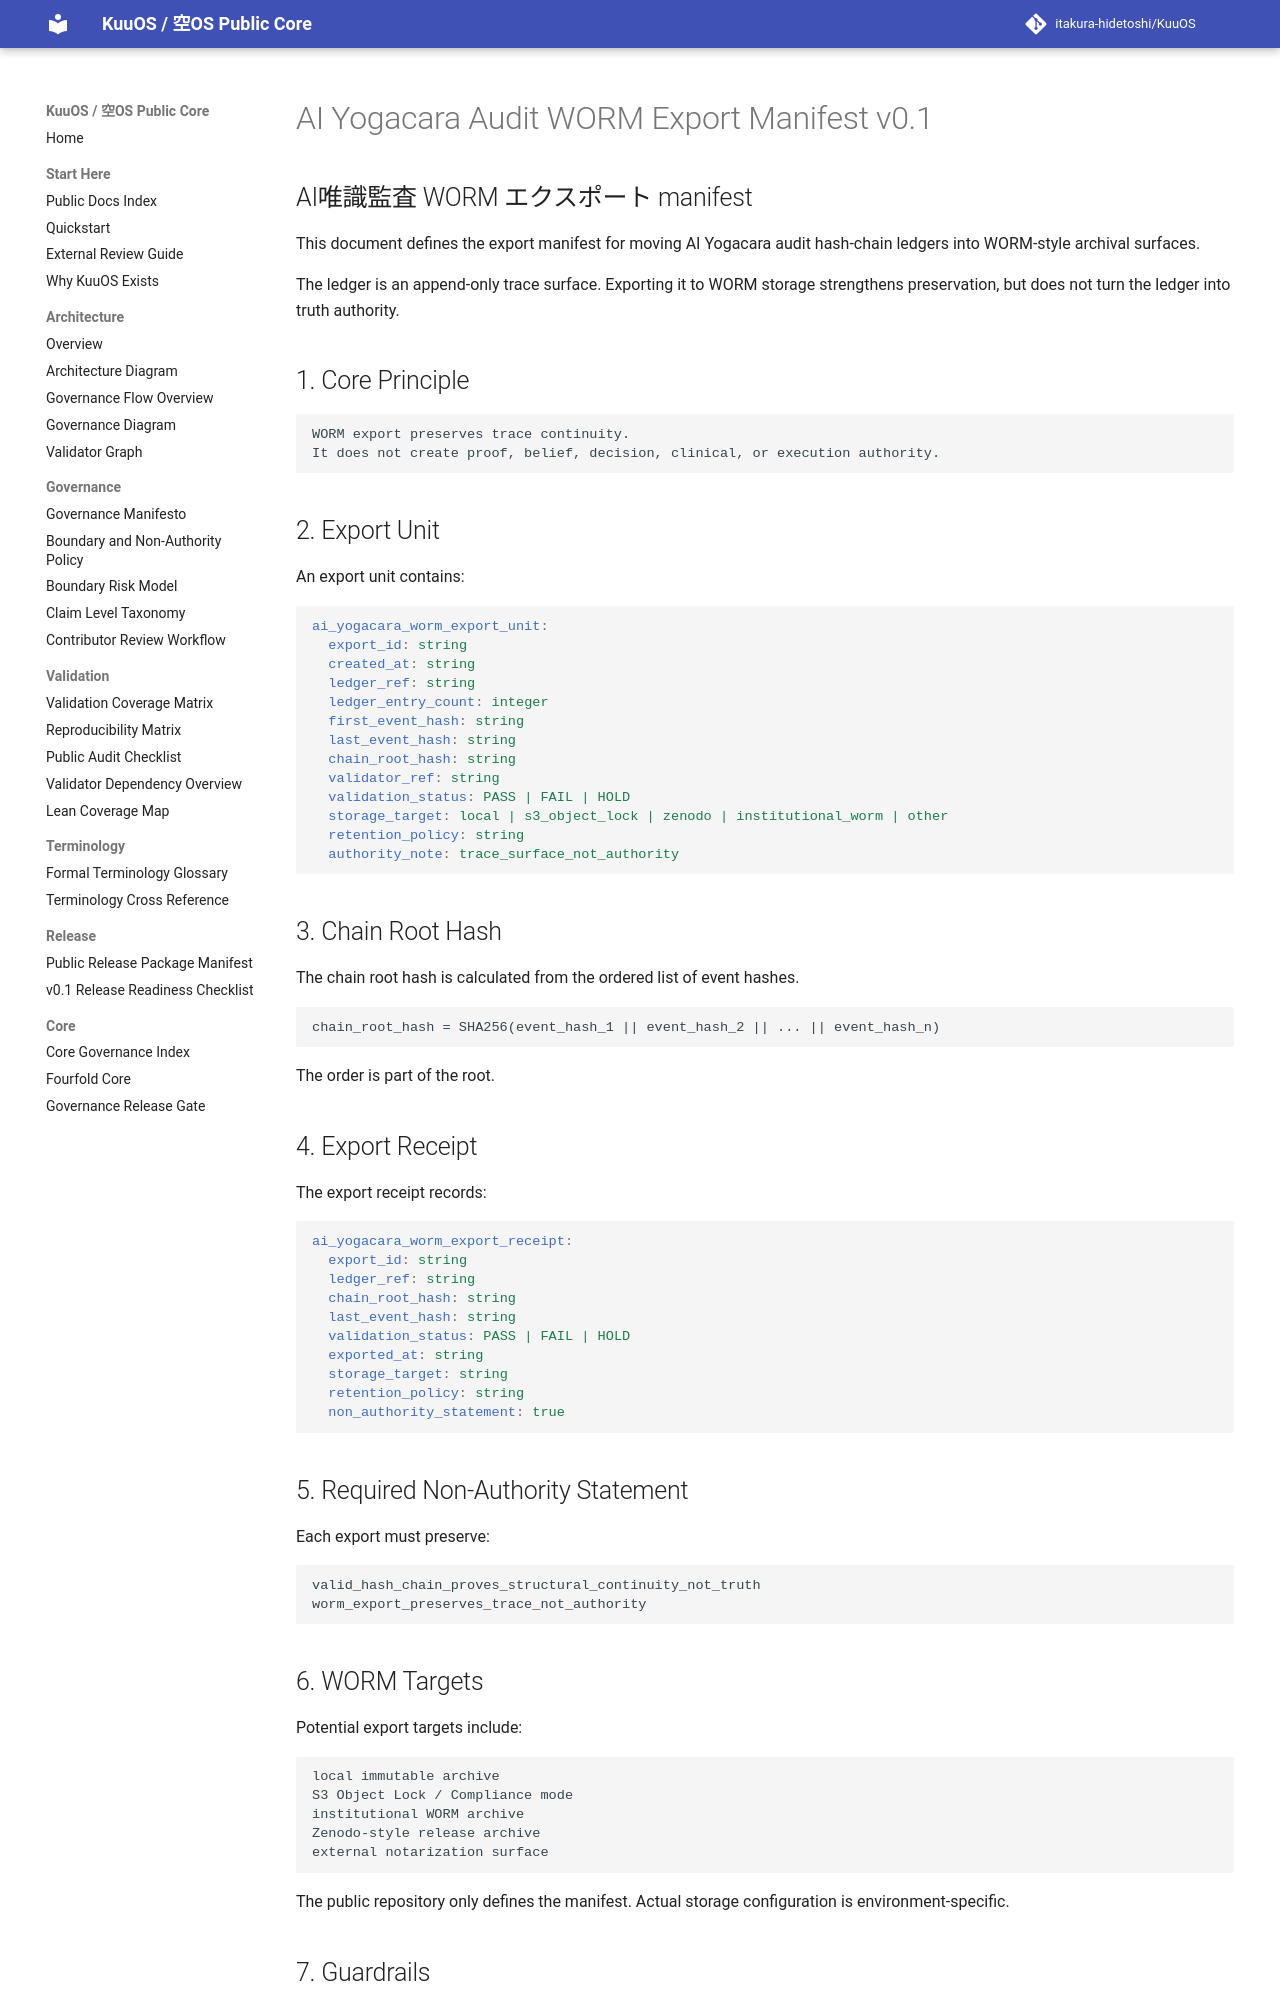

repository: itakura-hidetoshi/KuuOS · page: AI_YOGACARA_AUDIT_WORM_EXPORT_MANIFEST_v0_1/index.html · generator: mkdocs

# AI Yogacara Audit WORM Export Manifest v0.1

## AI唯識監査 WORM エクスポート manifest

This document defines the export manifest for moving AI Yogacara audit hash-chain ledgers into WORM-style archival surfaces.

The ledger is an append-only trace surface. Exporting it to WORM storage strengthens preservation, but does not turn the ledger into truth authority.

## 1. Core Principle

```text
WORM export preserves trace continuity.
It does not create proof, belief, decision, clinical, or execution authority.
```

## 2. Export Unit

An export unit contains:

```yaml
ai_yogacara_worm_export_unit:
  export_id: string
  created_at: string
  ledger_ref: string
  ledger_entry_count: integer
  first_event_hash: string
  last_event_hash: string
  chain_root_hash: string
  validator_ref: string
  validation_status: PASS | FAIL | HOLD
  storage_target: local | s3_object_lock | zenodo | institutional_worm | other
  retention_policy: string
  authority_note: trace_surface_not_authority
```

## 3. Chain Root Hash

The chain root hash is calculated from the ordered list of event hashes.

```text
chain_root_hash = SHA256(event_hash_1 || event_hash_2 || ... || event_hash_n)
```

The order is part of the root.

## 4. Export Receipt

The export receipt records:

```yaml
ai_yogacara_worm_export_receipt:
  export_id: string
  ledger_ref: string
  chain_root_hash: string
  last_event_hash: string
  validation_status: PASS | FAIL | HOLD
  exported_at: string
  storage_target: string
  retention_policy: string
  non_authority_statement: true
```

## 5. Required Non-Authority Statement

Each export must preserve:

```text
valid_hash_chain_proves_structural_continuity_not_truth
worm_export_preserves_trace_not_authority
```
